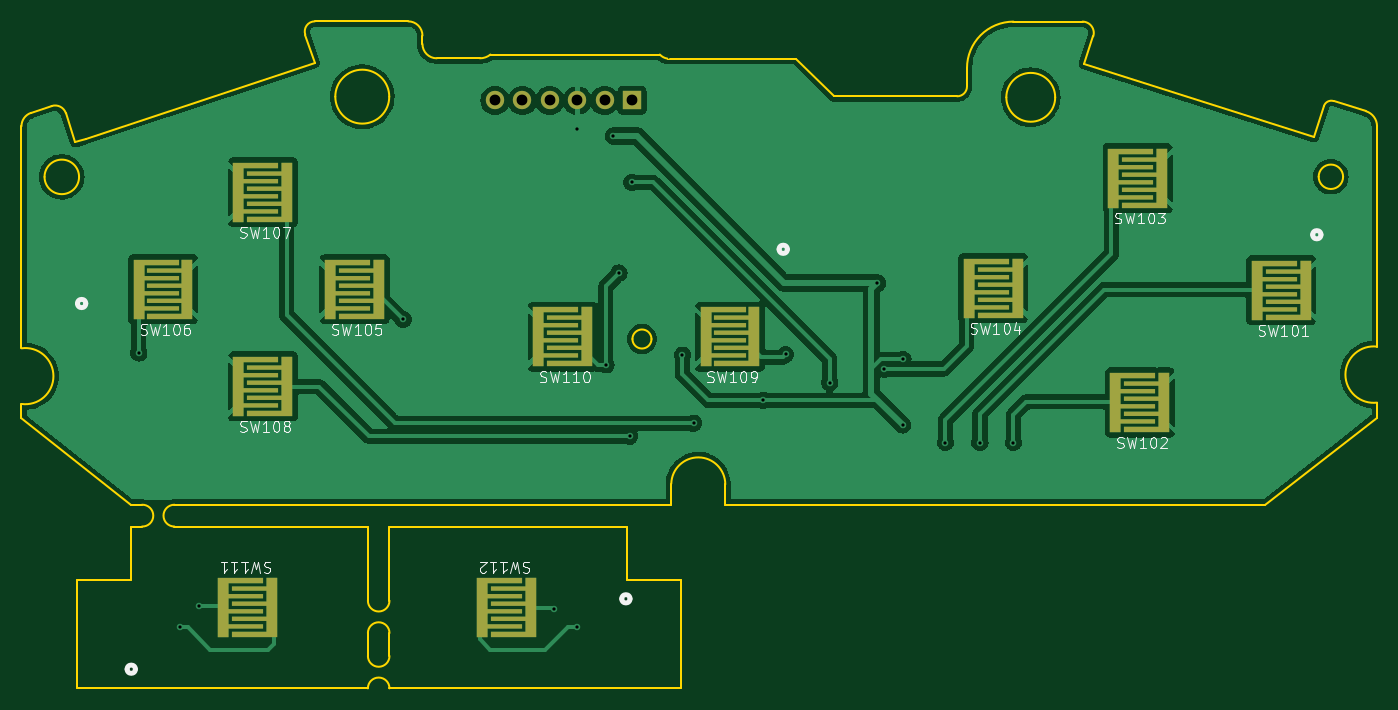
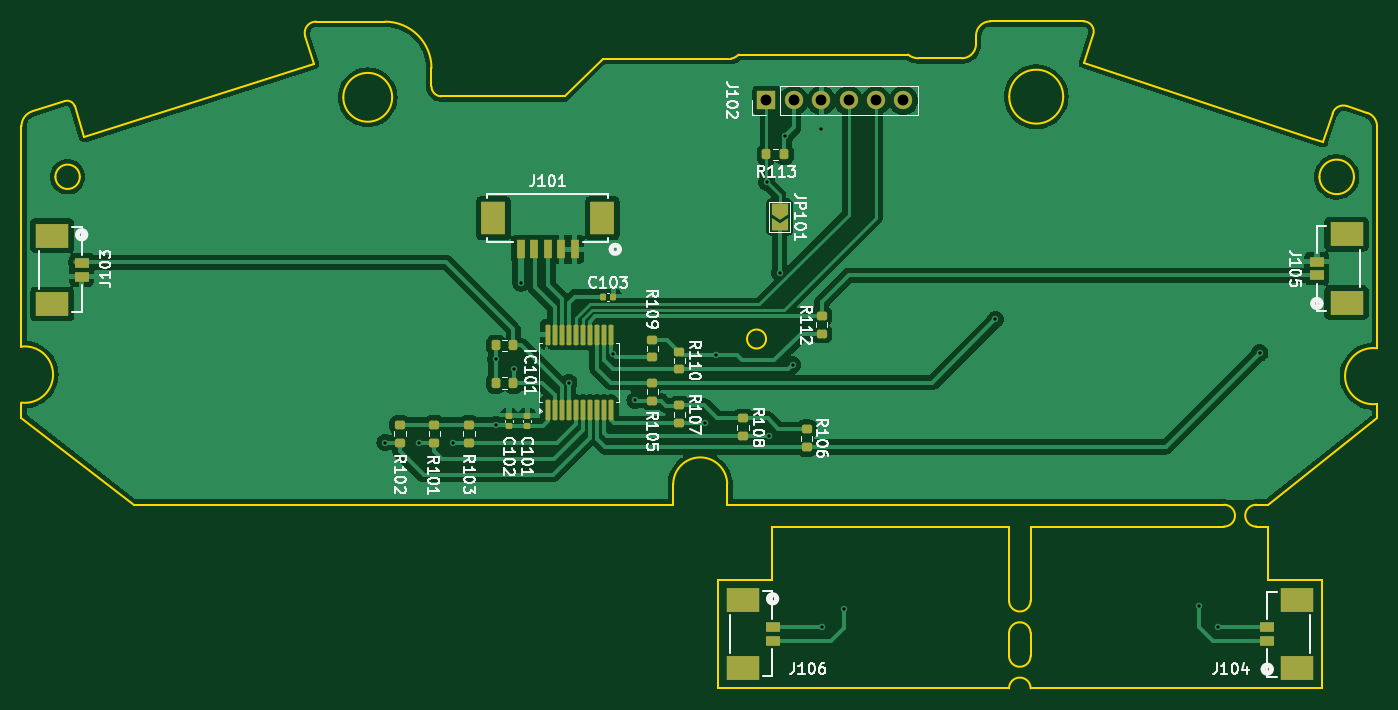
Circuit board: 11 layer files. Board 125.7 x 61.8 mm.
- bottom_copper: usb_sfc_pad-B_Cu.gbl (100724 bytes)
- bottom_mask: usb_sfc_pad-B_Mask.gbs (4661 bytes)
- paste: usb_sfc_pad-B_Paste.gbp (3981 bytes)
- bottom_silk: usb_sfc_pad-B_Silkscreen.gbo (63558 bytes)
- outline: usb_sfc_pad-Edge_Cuts.gm1 (5828 bytes)
- top_copper: usb_sfc_pad-F_Cu.gtl (93806 bytes)
- top_mask: usb_sfc_pad-F_Mask.gts (2516 bytes)
- paste: usb_sfc_pad-F_Paste.gtp (2285 bytes)
- top_silk: usb_sfc_pad-F_Silkscreen.gto (40489 bytes)
- drill: usb_sfc_pad-NPTH.drl (281 bytes)
- drill: usb_sfc_pad-PTH.drl (879 bytes)

=== bottom_copper: usb_sfc_pad-B_Cu.gbl (100724 bytes, source omitted) ===
=== bottom_mask: usb_sfc_pad-B_Mask.gbs (4661 bytes, source withheld) ===
=== paste: usb_sfc_pad-B_Paste.gbp (3981 bytes, source withheld) ===
=== bottom_silk: usb_sfc_pad-B_Silkscreen.gbo (63558 bytes, source omitted) ===
=== outline: usb_sfc_pad-Edge_Cuts.gm1 ===
G04 #@! TF.GenerationSoftware,KiCad,Pcbnew,8.0.9*
G04 #@! TF.CreationDate,2025-09-27T12:36:42+09:00*
G04 #@! TF.ProjectId,usb_sfc_pad,7573625f-7366-4635-9f70-61642e6b6963,rev?*
G04 #@! TF.SameCoordinates,Original*
G04 #@! TF.FileFunction,Profile,NP*
%FSLAX46Y46*%
G04 Gerber Fmt 4.6, Leading zero omitted, Abs format (unit mm)*
G04 Created by KiCad (PCBNEW 8.0.9) date 2025-09-27 12:36:42*
%MOMM*%
%LPD*%
G01*
G04 APERTURE LIST*
G04 #@! TA.AperFunction,Profile*
%ADD10C,0.200000*%
G04 #@! TD*
G04 #@! TA.AperFunction,Profile*
%ADD11C,0.050000*%
G04 #@! TD*
G04 APERTURE END LIST*
D10*
X96537710Y-144500000D02*
X101537710Y-144500000D01*
X96537710Y-134500000D02*
X96537710Y-144500000D01*
X101537710Y-134500000D02*
X96537710Y-134500000D01*
X152537710Y-144500000D02*
X147537710Y-144500000D01*
X152537710Y-134500000D02*
X152537710Y-144500000D01*
X147537710Y-134500000D02*
X152537710Y-134500000D01*
X151661550Y-125529550D02*
G75*
G02*
X156667871Y-125585750I2502750J-64650D01*
G01*
X133922410Y-86094620D02*
X129921220Y-86094620D01*
X123537710Y-129500000D02*
X123537710Y-136375000D01*
X217086630Y-118012570D02*
G75*
G02*
X217086617Y-112821028I-315830J2595770D01*
G01*
X129562710Y-127479360D02*
X148562710Y-127479360D01*
X179075130Y-88704720D02*
G75*
G02*
X178163310Y-89616530I-911830J20D01*
G01*
X178163310Y-89616540D02*
X166741130Y-89616540D01*
X189782360Y-82695570D02*
X183381300Y-82695570D01*
X179075130Y-87001740D02*
G75*
G02*
X183381300Y-82695530I4306170J40D01*
G01*
X134897980Y-85747520D02*
G75*
G02*
X133922410Y-86094607I-975580J1197520D01*
G01*
X91422890Y-118135600D02*
X91422890Y-119448020D01*
X94215540Y-90520680D02*
X92319400Y-91149020D01*
X129921220Y-86094620D02*
G75*
G02*
X128595780Y-84769230I-20J1325420D01*
G01*
X102600000Y-127479361D02*
G75*
G02*
X102599999Y-129500039I31600J-1010339D01*
G01*
X128595830Y-84769230D02*
X128595830Y-83988850D01*
X91422890Y-112978460D02*
G75*
G02*
X91422890Y-118135600I360200J-2578570D01*
G01*
X101562710Y-127479360D02*
X102600000Y-127479360D01*
X212162250Y-90524810D02*
X211255530Y-93378700D01*
X97376250Y-93533090D02*
X96425000Y-93850000D01*
X147537710Y-134500000D02*
X147537710Y-129500000D01*
X117731210Y-83895290D02*
G75*
G02*
X118616290Y-82668925I885090J293790D01*
G01*
X187249280Y-89710950D02*
G75*
G02*
X182721080Y-89710950I-2264100J0D01*
G01*
X182721080Y-89710950D02*
G75*
G02*
X187249280Y-89710950I2264100J0D01*
G01*
X117731210Y-83895290D02*
X118592560Y-86489940D01*
X147537710Y-129500000D02*
X125537710Y-129500000D01*
X217086630Y-119404870D02*
X217086630Y-118012570D01*
X156667910Y-125585750D02*
X156667910Y-127479360D01*
X213939640Y-97077070D02*
G75*
G02*
X211675440Y-97077070I-1132100J0D01*
G01*
X211675440Y-97077070D02*
G75*
G02*
X213939640Y-97077070I1132100J0D01*
G01*
X123537710Y-129500000D02*
X105600000Y-129500000D01*
X125537710Y-129500000D02*
X125537710Y-136375000D01*
X149826980Y-112116380D02*
G75*
G02*
X148060680Y-112116380I-883150J0D01*
G01*
X148060680Y-112116380D02*
G75*
G02*
X149826980Y-112116380I883150J0D01*
G01*
X105600000Y-129500000D02*
G75*
G02*
X105600000Y-127479400I0J1010300D01*
G01*
X101537710Y-129500000D02*
X102600000Y-129500000D01*
X94215540Y-90520680D02*
G75*
G02*
X95540313Y-91185119I330160J-994620D01*
G01*
X96762830Y-97087320D02*
G75*
G02*
X93562830Y-97087320I-1600000J0D01*
G01*
X93562830Y-97087320D02*
G75*
G02*
X96762830Y-97087320I1600000J0D01*
G01*
X91422890Y-92391250D02*
G75*
G02*
X92319411Y-91149052I1308910J-50D01*
G01*
X212162250Y-90524810D02*
G75*
G02*
X213058503Y-90058534I682150J-216690D01*
G01*
X101537710Y-129500000D02*
X101537710Y-134500000D01*
X163211760Y-86147290D02*
X151506460Y-86147290D01*
X125516310Y-89649780D02*
G75*
G02*
X120516310Y-89649780I-2500000J0D01*
G01*
X120516310Y-89649780D02*
G75*
G02*
X125516310Y-89649780I2500000J0D01*
G01*
X156667910Y-127479360D02*
X206660390Y-127479360D01*
X91422890Y-119448020D02*
X101562710Y-127479360D01*
X217086630Y-112820920D02*
X217086630Y-92396640D01*
X151300400Y-86122640D02*
G75*
G02*
X150599981Y-85750019I212500J1244040D01*
G01*
X101537710Y-144500000D02*
X123537710Y-144500000D01*
X189966140Y-86614800D02*
X190778640Y-84057450D01*
X125537710Y-144500000D02*
X147537710Y-144500000D01*
D11*
X151300400Y-86122640D02*
X151506460Y-86147290D01*
D10*
X179075130Y-87001740D02*
X179075130Y-88704720D01*
X166741130Y-89616540D02*
X163211760Y-86147290D01*
X91422890Y-92391250D02*
X91422890Y-112978460D01*
X148562710Y-127479360D02*
X151661550Y-127479360D01*
X151661550Y-127479360D02*
X151661550Y-125529550D01*
X211255530Y-93378700D02*
X189966140Y-86614800D01*
X150600000Y-85750000D02*
X134897980Y-85747520D01*
X114562710Y-127479360D02*
X129562710Y-127479360D01*
X127275890Y-82668900D02*
X118616290Y-82668900D01*
X216060140Y-90999210D02*
G75*
G02*
X217086608Y-92396640I-437940J-1397390D01*
G01*
X96425000Y-93850000D02*
X95540340Y-91185110D01*
X105600000Y-127479360D02*
X114562710Y-127479360D01*
X189782370Y-82695570D02*
G75*
G02*
X190778648Y-84057453I30J-1045330D01*
G01*
X216060140Y-90999210D02*
X213058510Y-90058510D01*
X127275890Y-82668900D02*
G75*
G02*
X128595800Y-83988850I10J-1319900D01*
G01*
X118592560Y-86489940D02*
X97376250Y-93533090D01*
X206660390Y-127479360D02*
X217086630Y-119404870D01*
X125537710Y-136375000D02*
G75*
G02*
X123537710Y-136375000I-1000000J0D01*
G01*
X123537710Y-139375000D02*
G75*
G02*
X125537710Y-139375000I1000000J0D01*
G01*
X125537710Y-139375000D02*
X125537710Y-141500000D01*
X123537710Y-139375000D02*
X123537710Y-141500000D01*
X125537710Y-141500000D02*
G75*
G02*
X123537710Y-141500000I-1000000J0D01*
G01*
X123537710Y-144500000D02*
G75*
G02*
X125537710Y-144500000I1000000J0D01*
G01*
M02*

=== top_copper: usb_sfc_pad-F_Cu.gtl (93806 bytes, source omitted) ===
=== top_mask: usb_sfc_pad-F_Mask.gts ===
G04 #@! TF.GenerationSoftware,KiCad,Pcbnew,8.0.9*
G04 #@! TF.CreationDate,2025-09-27T12:36:41+09:00*
G04 #@! TF.ProjectId,usb_sfc_pad,7573625f-7366-4635-9f70-61642e6b6963,rev?*
G04 #@! TF.SameCoordinates,Original*
G04 #@! TF.FileFunction,Soldermask,Top*
G04 #@! TF.FilePolarity,Negative*
%FSLAX46Y46*%
G04 Gerber Fmt 4.6, Leading zero omitted, Abs format (unit mm)*
G04 Created by KiCad (PCBNEW 8.0.9) date 2025-09-27 12:36:41*
%MOMM*%
%LPD*%
G01*
G04 APERTURE LIST*
G04 Aperture macros list*
%AMFreePoly0*
4,1,19,0.300000,-2.700000,-3.900000,-2.700000,-3.900000,-2.200000,-0.700000,-2.200000,-0.700000,-1.200000,-3.900000,-1.200000,-3.900000,-0.800000,-0.700000,-0.800000,-0.700000,0.200000,-3.900000,0.200000,-3.900000,0.600000,-0.700000,0.600000,-0.700000,1.600000,-3.900000,1.600000,-3.900000,2.000000,-0.700000,2.000000,-0.700000,2.800000,0.300000,2.800000,0.300000,-2.700000,0.300000,-2.700000,
$1*%
%AMFreePoly1*
4,1,19,3.900000,2.200000,0.700000,2.200000,0.700000,1.200000,3.900000,1.200000,3.900000,0.800000,0.700000,0.800000,0.700000,-0.200000,3.900000,-0.200000,3.900000,-0.600000,0.700000,-0.600000,0.700000,-1.600000,3.900000,-1.600000,3.900000,-2.000000,0.700000,-2.000000,0.700000,-2.800000,-0.300000,-2.800000,-0.300000,2.700000,3.900000,2.700000,3.900000,2.200000,3.900000,2.200000,
$1*%
G04 Aperture macros list end*
%ADD10FreePoly0,0.000000*%
%ADD11FreePoly1,0.000000*%
%ADD12FreePoly1,180.000000*%
%ADD13FreePoly0,180.000000*%
%ADD14R,1.700000X1.700000*%
%ADD15O,1.700000X1.700000*%
G04 APERTURE END LIST*
D10*
X144050000Y-111950000D03*
D11*
X139150000Y-111850000D03*
D12*
X138850000Y-137020640D03*
D13*
X133950000Y-136920640D03*
D10*
X107000000Y-107550000D03*
D11*
X102100000Y-107450000D03*
D10*
X124750000Y-107550000D03*
D11*
X119850000Y-107450000D03*
D10*
X197550000Y-118050000D03*
D11*
X192650000Y-117950000D03*
D10*
X116250000Y-116550000D03*
D11*
X111350000Y-116450000D03*
D10*
X116250000Y-98550000D03*
D11*
X111350000Y-98450000D03*
D13*
X109950000Y-136920640D03*
D12*
X114850000Y-137020640D03*
D10*
X183950000Y-107450000D03*
D11*
X179050000Y-107350000D03*
D10*
X210650000Y-107650000D03*
D11*
X205750000Y-107550000D03*
D10*
X159550000Y-111950000D03*
D11*
X154650000Y-111850000D03*
D10*
X197350000Y-97250000D03*
D11*
X192450000Y-97150000D03*
D14*
X148020000Y-90000000D03*
D15*
X145480000Y-90000000D03*
X142940000Y-90000000D03*
X140400000Y-90000000D03*
X137860000Y-90000000D03*
X135320000Y-90000000D03*
M02*

=== paste: usb_sfc_pad-F_Paste.gtp ===
G04 #@! TF.GenerationSoftware,KiCad,Pcbnew,8.0.9*
G04 #@! TF.CreationDate,2025-09-27T12:36:41+09:00*
G04 #@! TF.ProjectId,usb_sfc_pad,7573625f-7366-4635-9f70-61642e6b6963,rev?*
G04 #@! TF.SameCoordinates,Original*
G04 #@! TF.FileFunction,Paste,Top*
G04 #@! TF.FilePolarity,Positive*
%FSLAX46Y46*%
G04 Gerber Fmt 4.6, Leading zero omitted, Abs format (unit mm)*
G04 Created by KiCad (PCBNEW 8.0.9) date 2025-09-27 12:36:41*
%MOMM*%
%LPD*%
G01*
G04 APERTURE LIST*
G04 Aperture macros list*
%AMFreePoly0*
4,1,19,0.300000,-2.700000,-3.900000,-2.700000,-3.900000,-2.200000,-0.700000,-2.200000,-0.700000,-1.200000,-3.900000,-1.200000,-3.900000,-0.800000,-0.700000,-0.800000,-0.700000,0.200000,-3.900000,0.200000,-3.900000,0.600000,-0.700000,0.600000,-0.700000,1.600000,-3.900000,1.600000,-3.900000,2.000000,-0.700000,2.000000,-0.700000,2.800000,0.300000,2.800000,0.300000,-2.700000,0.300000,-2.700000,
$1*%
%AMFreePoly1*
4,1,19,3.900000,2.200000,0.700000,2.200000,0.700000,1.200000,3.900000,1.200000,3.900000,0.800000,0.700000,0.800000,0.700000,-0.200000,3.900000,-0.200000,3.900000,-0.600000,0.700000,-0.600000,0.700000,-1.600000,3.900000,-1.600000,3.900000,-2.000000,0.700000,-2.000000,0.700000,-2.800000,-0.300000,-2.800000,-0.300000,2.700000,3.900000,2.700000,3.900000,2.200000,3.900000,2.200000,
$1*%
G04 Aperture macros list end*
%ADD10FreePoly0,0.000000*%
%ADD11FreePoly1,0.000000*%
%ADD12FreePoly1,180.000000*%
%ADD13FreePoly0,180.000000*%
G04 APERTURE END LIST*
D10*
X144050000Y-111950000D03*
D11*
X139150000Y-111850000D03*
D12*
X138850000Y-137020640D03*
D13*
X133950000Y-136920640D03*
D10*
X107000000Y-107550000D03*
D11*
X102100000Y-107450000D03*
D10*
X124750000Y-107550000D03*
D11*
X119850000Y-107450000D03*
D10*
X197550000Y-118050000D03*
D11*
X192650000Y-117950000D03*
D10*
X116250000Y-116550000D03*
D11*
X111350000Y-116450000D03*
D10*
X116250000Y-98550000D03*
D11*
X111350000Y-98450000D03*
D13*
X109950000Y-136920640D03*
D12*
X114850000Y-137020640D03*
D10*
X183950000Y-107450000D03*
D11*
X179050000Y-107350000D03*
D10*
X210650000Y-107650000D03*
D11*
X205750000Y-107550000D03*
D10*
X159550000Y-111950000D03*
D11*
X154650000Y-111850000D03*
D10*
X197350000Y-97250000D03*
D11*
X192450000Y-97150000D03*
M02*

=== top_silk: usb_sfc_pad-F_Silkscreen.gto (40489 bytes, source omitted) ===
=== drill: usb_sfc_pad-NPTH.drl ===
M48
; DRILL file {KiCad 8.0.9} date 2025-09-27T12:36:44+0900
; FORMAT={-:-/ absolute / metric / decimal}
; #@! TF.CreationDate,2025-09-27T12:36:44+09:00
; #@! TF.GenerationSoftware,Kicad,Pcbnew,8.0.9
; #@! TF.FileFunction,NonPlated,1,2,NPTH
FMAT,2
METRIC
%
G90
G05
M30

=== drill: usb_sfc_pad-PTH.drl ===
M48
; DRILL file {KiCad 8.0.9} date 2025-09-27T12:36:44+0900
; FORMAT={-:-/ absolute / metric / decimal}
; #@! TF.CreationDate,2025-09-27T12:36:44+09:00
; #@! TF.GenerationSoftware,Kicad,Pcbnew,8.0.9
; #@! TF.FileFunction,Plated,1,2,PTH
FMAT,2
METRIC
; #@! TA.AperFunction,Plated,PTH,ViaDrill
T1C0.300
; #@! TA.AperFunction,Plated,PTH,ComponentDrill
T2C1.000
%
G90
G05
T1
X102.3Y-113.4
X106.15Y-138.85
X107.9Y-136.9
X126.8Y-110.3
X140.8Y-137.1
X142.9Y-138.85
X142.94Y-92.66
X145.6Y-114.5
X146.3Y-93.3
X146.8Y-106.0
X147.8Y-121.125
X148.0Y-97.6
X152.7Y-113.61
X153.725Y-119.925
X160.2Y-117.8
X162.25Y-113.55
X166.35Y-116.15
X170.775Y-106.925
X171.4Y-114.9
X173.1Y-120.075
X173.125Y-114.0
X177.075Y-121.725
X180.275Y-121.725
X183.375Y-121.725
T2
X135.32Y-90.0
X137.86Y-90.0
X140.4Y-90.0
X142.94Y-90.0
X145.48Y-90.0
X148.02Y-90.0
M30
